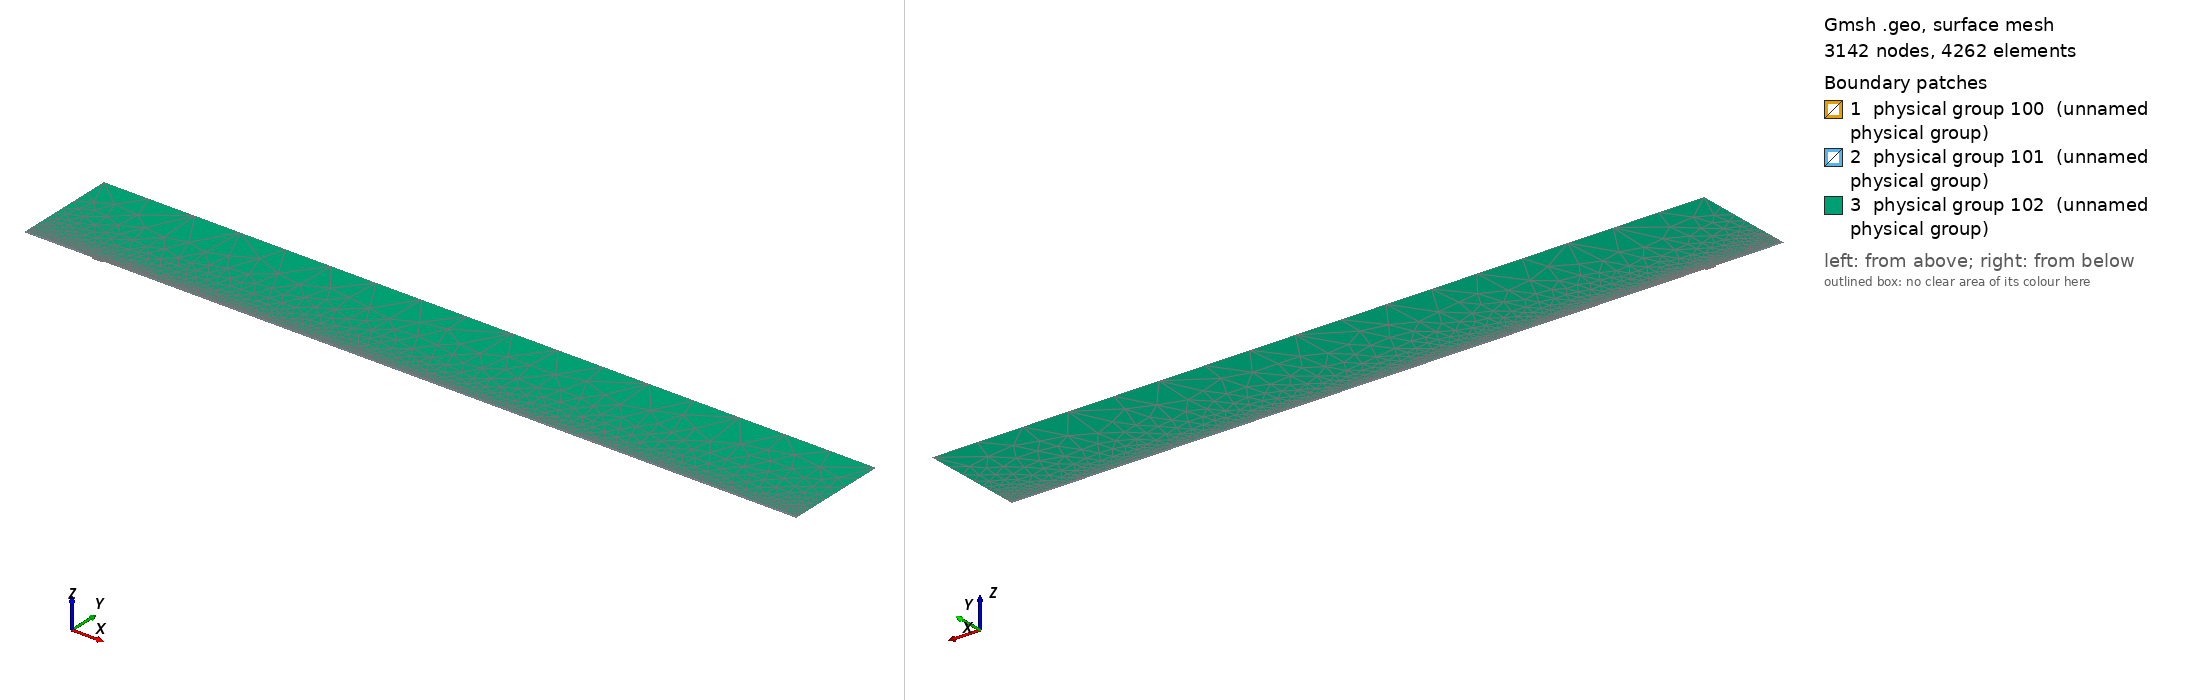

Gmsh geometry script, surface-meshed: 3142 nodes, 4262 surface elements. Boundary patches (legend numbers): 1 physical group 100 (unnamed physical group), 2 physical group 101 (unnamed physical group), 3 physical group 102 (unnamed physical group). Left view from above one corner, right view from below the opposite corner. Legend entries are the model's physical surfaces. The drawing asked Gmsh for element sizes between 1% and 20% of the model's largest extent; the script's own settings can give other sizes.

=== mesh.geo (drawn) ===
// Macro parameters
deltaStar = 1;
D = 2.5 * deltaStar; // depth of the gap 
W = 14 * deltaStar; // width of the gap
r = 16; // length of non-constant quads upstream and downstream of the gap
s = 8; // length of non-constant quads left and right inside the gap
BL = 0.25 * deltaStar; // height of the second layer of quad elements
BL_upper = 3.5 * deltaStar; // height of the third layer of quad elements
x0 = 100 * deltaStar; // x distance from inflow to gap
lengthOutflow = 1000 * deltaStar; // length after the gap
x3 = W + lengthOutflow; // last point of the domain
height = 150 * deltaStar; // height of the triangular region
triagHeightRegion_inflow = height - BL - BL_upper; // height of the triangular region

// Micro parameters
dx = 0.1; // dx of square elements near the leading and trailing edge of the gap (most resolution-demanding points in the domain)
dy = 1.25 * dx; 
size_triag_v_top = 64; // size of the elements in the upper triangular region

// All the value below are between 0 and 1. =1  means the elements are all equal in size. Avoid using values very close to 1, because we dividing by log(p) in the formula.
dy_in_v_right = 1.5; // heighest quad in the upper layer of quads, in the right part of the gap
dy_in_v_left = 1.75; // heighest quad in the upper layer of quads, in the left part of the gap

// fit (check the file scripts/fit_gmsh.py for more details)
p_in_v_left = 1.0335663036230878 - 1.0234149444433507/(W - 0.8098798097181781)^0.5991729377115732; // densitiy concentration of elements inside the gap, vertically, near the left wall.
p_in_v_right = 1.008073572191136 - 1.1471875292840257/(W - 1.2941255994826328)^0.7890392764815325; // densitiy concentration of elements inside the gap, vertically, near the right wall.
p_in_h_bottom = 0.9; // densitiy concentration of elements inside the gap, horizontally. 
p_in_h_top = 0.9; // densitiy concentration of elements inside the gap, horizontally. 

p_out_h = 0.5; // densitiy concentration of elements outside the gap, horizontally.
p_out_h_upper = 0.5; // densitiy concentration of elements outside the gap, horizontally on the upper layer of quads
p_out_v_inflow_dense = 0.8; // densitiy concentration of elements outside the gap, vertically, near the inflow and the gap
p_out_v_inflow_sparse = 0.99; // densitiy concentration of elements outside the gap, vertically, near the inflow and far from the gap
p_out_v_outflow_dense = 0.9; // densitiy concentration of elements outside the gap, vertically, near the outflow and the gap
p_out_v_outflow_sparse = 0.995; // densitiy concentration of elements outside the gap, vertically, near the outflow and far from the gap
p_triag_h_inflow = 0.8; // densitiy concentration of elements in the triangular region of the domain, horizontally.
p_triag_h_outflow = p_triag_h_inflow; // densitiy concentration of elements in the triangular region of the domain, horizontally.

enlarge_triag_inflow = 1.1; // heigher the value, larger the elements in the triangular region near the inflow
enlarge_triag_outflow = 1.1; // heigher the value, larger the elements in the triangular region near the outflow

// Automated parameters 
a_in_v_right = dx / (W / 2);
a_in_v_left = dx / (W / 2);
a_in_h_bottom = dy / (D / 2);
a_in_h_top = dx / (D / 2);
a_out_h = dx / BL;
a_out_v_inflow_dense = dx / r;
a_out_v_outflow_dense = dx / r;

// for the derivation of the formula, see file 20250123_gmshFormula.md in the docs folder
N_in_v_right = Ceil( Log (a_in_v_right / (1 - p_in_v_right + a_in_v_right * p_in_v_right)) / Log(p_in_v_right) );
N_in_v_left = Ceil( Log (a_in_v_left / (1 - p_in_v_left + a_in_v_left * p_in_v_left)) / Log(p_in_v_left) );
N_in_h_bottom = Ceil( Log (a_in_h_bottom / (1 - p_in_h_bottom + a_in_h_bottom * p_in_h_bottom)) / Log(p_in_h_bottom) );
N_in_h_top = Ceil( Log (a_in_h_top / (1 - p_in_h_top + a_in_h_top * p_in_h_top)) / Log(p_in_h_top) );
N_out_h = Ceil( Log (a_out_h / (1 - p_out_h + a_out_h * p_out_h)) / Log(p_out_h) ) + 1; // + 1 is to correct the fact that the distance is too small to properly approximate the dx length
N_out_v_inflow_dense = Ceil( Log (a_out_v_inflow_dense / (1 - p_out_v_inflow_dense + a_out_v_inflow_dense * p_out_v_inflow_dense)) / Log(p_out_v_inflow_dense) );
N_out_v_outflow_dense = Ceil( Log (a_out_v_outflow_dense / (1 - p_out_v_outflow_dense + a_out_v_outflow_dense * p_out_v_outflow_dense)) / Log(p_out_v_outflow_dense) );

p_for_a_out_v_inflow_sparse_computation = p_out_v_inflow_dense;
p_for_a_out_v_outflow_sparse_computation = (p_out_v_outflow_dense + p_out_v_outflow_dense) / 2;
a_out_v_inflow_sparse = r / (x0 - r) * (1 - p_for_a_out_v_inflow_sparse_computation) / (1 - p_for_a_out_v_inflow_sparse_computation^(N_out_v_inflow_dense + 1));
a_out_v_outflow_sparse = r / (lengthOutflow - r) * (1 - p_for_a_out_v_outflow_sparse_computation) / (1 - p_for_a_out_v_outflow_sparse_computation^(N_out_v_outflow_dense + 1));

N_out_v_inflow_sparse = Ceil( Log(a_out_v_inflow_sparse / (1 - p_out_v_inflow_sparse + a_out_v_inflow_sparse * p_out_v_inflow_sparse)) / Log(p_out_v_inflow_sparse) );
N_out_v_outflow_sparse = Ceil( Log(a_out_v_outflow_sparse / (1 - p_out_v_outflow_sparse + a_out_v_outflow_sparse * p_out_v_outflow_sparse)) / Log(p_out_v_outflow_sparse) );


// second layer of quads
a_out_h_upper = (BL) / (BL_upper) * (1 - p_out_h) / (1 - p_out_h^(N_out_h + 1));
N_out_h_upper = Ceil( Log(a_out_h_upper / (1 - p_out_h_upper + a_out_h_upper * p_out_h_upper)) / Log(p_out_h_upper) );

// ---------------------------
// for triangular region
// ---------------------------
a_triag_h_inflow = (BL_upper) / (triagHeightRegion_inflow) * (1 - p_out_h_upper) / (1 - p_out_h_upper^(N_out_h_upper + 1));
a_triag_h_outflow = a_triag_h_inflow;
N_triag_v_top = Ceil( (x3 + x0) / size_triag_v_top ); // we assume p_triag_v = 1, otherwise the formula is different
N_triag_h_inflow = Ceil( Log(a_triag_h_inflow / (1 - p_triag_h_inflow + a_triag_h_inflow * p_triag_h_inflow)) / Log(p_triag_h_inflow) );
N_triag_h_outflow = Ceil( Log(a_triag_h_outflow / (1 - p_triag_h_outflow + a_triag_h_outflow * p_triag_h_outflow)) / Log(p_triag_h_outflow) );
N_triag_h_inflow = Ceil( N_triag_h_inflow / enlarge_triag_inflow );
N_triag_h_outflow = Ceil( N_triag_h_outflow / enlarge_triag_outflow );

Point(1) = {-x0, 0, 0};
Point(2) = {0,0,0};
Point(3) = {0,-D,0};
Point(4) = {W,-D,0};
Point(5) = {W,0,0};
Point(6) = {x3,0,0};
Point(8) = {x3,height,0};
Point(7) = {x3,BL,0};
Point(9) = {-x0,height,0};
Point(10) = {-x0,BL,0};
Point(11) = {0,BL,0};
Point(12) = {W,BL,0};
Point(13) = {W/2,0,0};
Point(14) = {W/2,BL,0};
Point(15) = {0,-D/2,0};
Point(16) = {W/2,-D,0};
Point(17) = {W,-D/2,0};
Point(18) = {-r,0,0};
Point(19) = {-r,BL,0};
Point(20) = {W + r,0,0};
Point(21) = {W + r,BL,0};
Point(22) = {-x0,BL+BL_upper,0};
Point(23) = {-r,BL+BL_upper,0};
Point(24) = {W + r,BL+BL_upper,0};
Point(25) = {x3,BL+BL_upper,0};

Line(1) = {1,18};
Line(2) = {2,15};
Line(3) = {3,16};
Line(4) = {4,17};
Line(5) = {5,20};
Line(6) = {6,7};
Line(7) = {7,25};
Line(8) = {8,9};
Line(9) = {9,22};
Line(10) = {10,19};
Line(11) = {10,1};
Line(12) = {11,14};
Line(13) = {12,21};
Line(14) = {2,13};
Line(15) = {15,3};
Line(16) = {16,4};
Line(17) = {17,5};
Line(18) = {13,5};
Line(19) = {14,12};
Line(20) = {18,2};
Line(21) = {20,6};
Line(22) = {21,7};
Line(23) = {19,11};
Line(24) = {22,10};
Line(25) = {25,8};
Line(26) = {25,24};
Line(27) = {22,23};
Line(28) = {23,19};
Line(29) = {24,21};

// outer quads
Curve Loop(1) = {5, 21, 6, -22, -13, -19, -12, -23, -10, 11, 1, 20, 14, 18};
Plane Surface(1) = {1};

// inside gap
Curve Loop(2) = {2, 15, 3, 16, 4, 17, -18, -14};
Plane Surface(2) = {2};

// triangular region
Curve Loop(3) = {23, 12, 19, 13, -29, -26, 25, 8, 9, 27, 28};
Plane Surface(3) = {3};

// 3rd layer of quads
Curve Loop(4) = {-24, 27, 28,-10};
Curve Loop(5) = {-29, -26, -7, -22};

Plane Surface(4) = {4};
Plane Surface(5) = {5};


// This defines the surfaces that will be meshed with quad elements
Transfinite Surface {1} = {1, 6, 7, 10};
Transfinite Surface {2} = {3, 4, 5, 2}; // number '2' must match the number '2' of plane surface
Transfinite Surface {4} = {19, 23, 22, 10};
Transfinite Surface {5} = {7, 25, 24, 21};

Transfinite Curve {18, 16, 19} = N_in_v_right Using Progression p_in_v_right;
Transfinite Curve {-14, -3, -12} = N_in_v_left Using Progression p_in_v_left;

Transfinite Curve {15, -4} = N_in_h_bottom Using Progression p_in_h_bottom;
Transfinite Curve {-2, 17} = N_in_h_top Using Progression p_in_h_top;


Transfinite Curve {11, -6} = N_out_h Using Progression p_out_h;
Transfinite Curve {24, 28, 29, -7} = N_out_h_upper Using Progression p_out_h_upper;
Transfinite Curve {10, 1, 27} = N_out_v_inflow_sparse Using Progression p_out_v_inflow_sparse;
Transfinite Curve {20, 23} = N_out_v_inflow_dense Using Progression p_out_v_inflow_dense;
Transfinite Curve {-21, -22, 26} = N_out_v_outflow_sparse Using Progression p_out_v_outflow_sparse;
Transfinite Curve {-5, -13} = N_out_v_outflow_dense Using Progression p_out_v_outflow_dense;

Recombine Surface {1, 2, 4, 5};

// for triangluar region
Transfinite Curve {8} = N_triag_v_top Using Progression 1;
Transfinite Curve {-25} = N_triag_h_outflow Using Progression p_triag_h_outflow;
Transfinite Curve {9} = N_triag_h_inflow Using Progression p_triag_h_inflow;


// defining boundary
Physical Curve(1) = {9,24,11}; // inlet
Physical Curve(2) = {7,25,6}; // outlet
Physical Curve(3) = {8}; // top
Physical Curve(4) = {1, 20, 2, 15, 3, 16, 4, 17, 5, 21}; // wall


Physical Surface(100) = {1};
Physical Surface(101) = {2, 4, 5};
Physical Surface(102) = {3};
